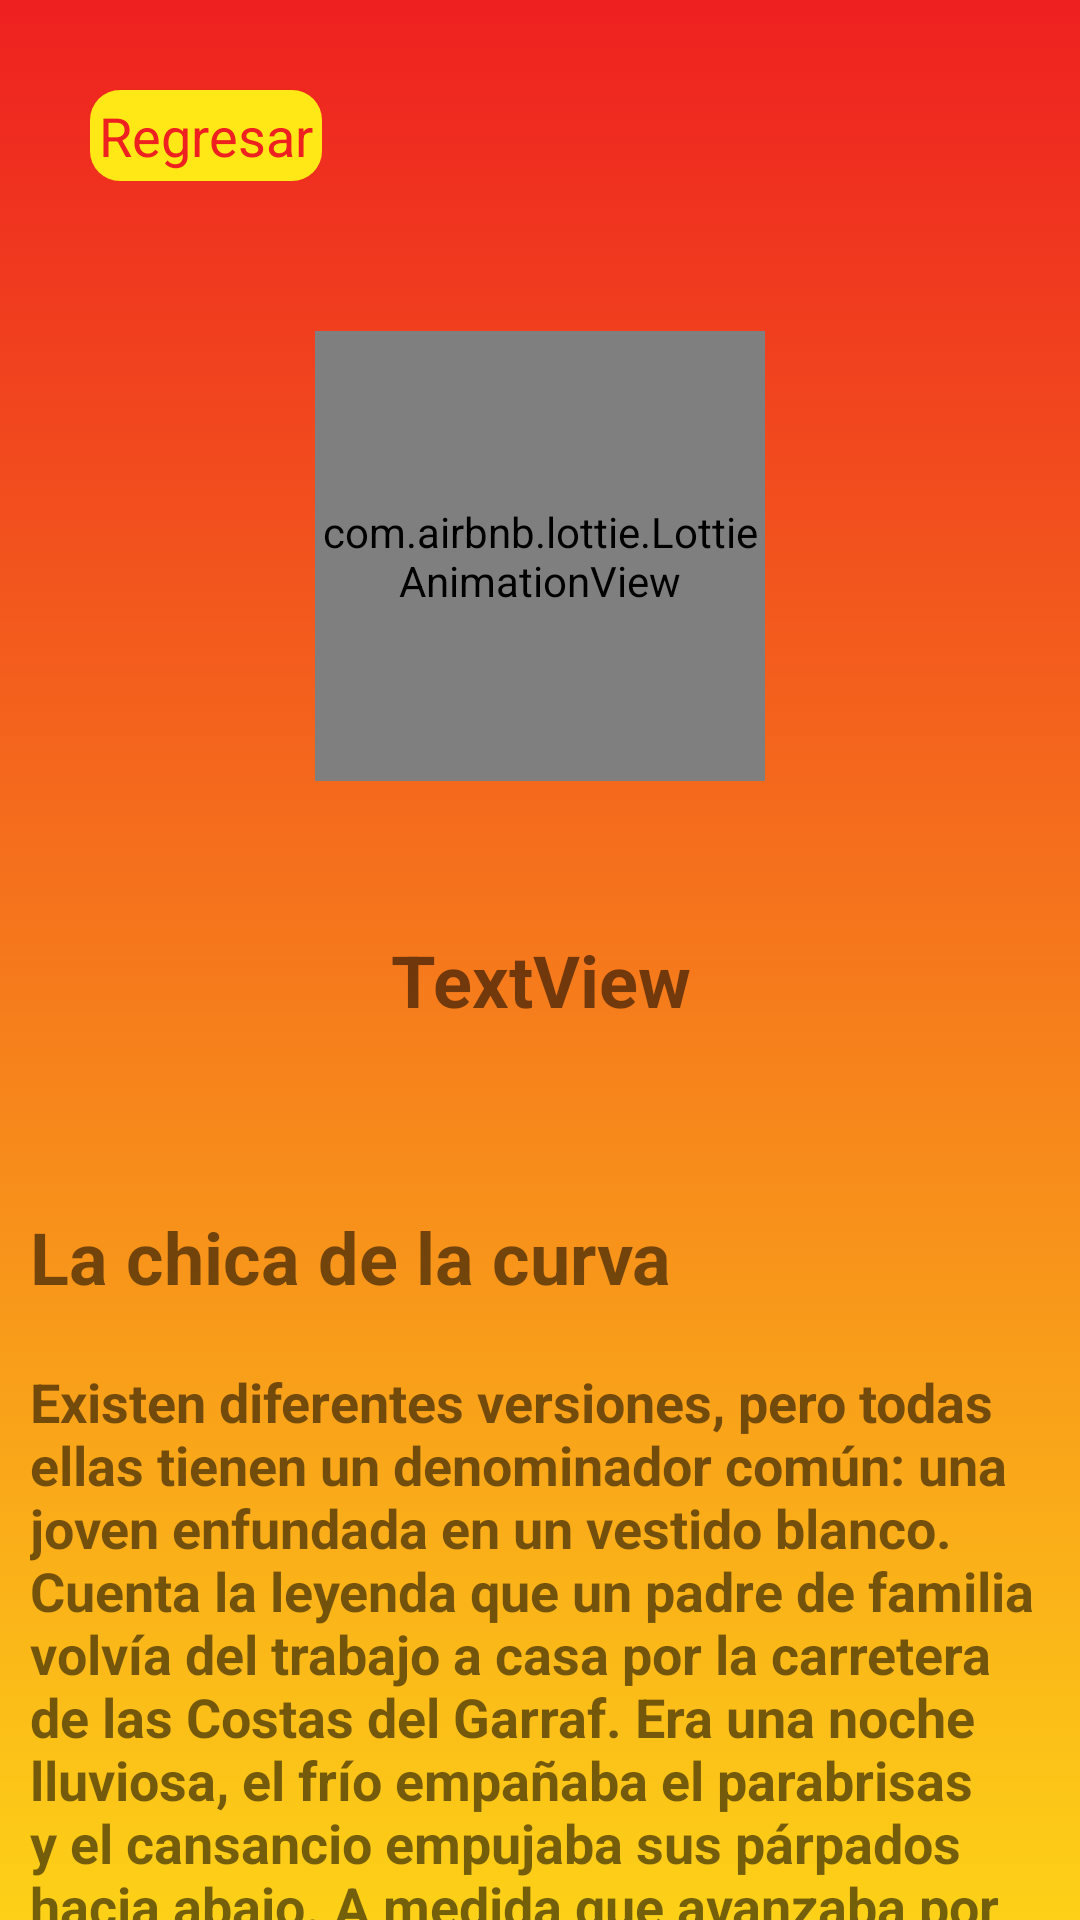

Here is an Android app screen rendered from its layout file. Give the layout XML and the strings, colors and styles it references.
<!-- AndroidManifest.xml: application theme AppTheme -->
<!-- res/layout/activity_terror.xml -->
<?xml version="1.0" encoding="utf-8"?>
<androidx.core.widget.NestedScrollView xmlns:android="http://schemas.android.com/apk/res/android"
    xmlns:app="http://schemas.android.com/apk/res-auto"
    xmlns:tools="http://schemas.android.com/tools"
    android:layout_width="match_parent"
    android:layout_height="match_parent"
    android:fillViewport="true">

    <androidx.constraintlayout.widget.ConstraintLayout
        android:layout_width="match_parent"
        android:layout_height="match_parent"
        android:background="@drawable/fondo"
        tools:context=".TerrorActivity">

        <com.airbnb.lottie.LottieAnimationView
            android:id="@+id/animation_view"
            android:layout_width="150dp"
            android:layout_height="150dp"
            android:layout_margin="10dp"
            app:layout_constraintEnd_toEndOf="parent"
            app:layout_constraintStart_toStartOf="parent"
            app:layout_constraintTop_toBottomOf="@+id/textView2"
            app:lottie_autoPlay="true"
            app:lottie_loop="true"
            app:lottie_rawRes="@raw/terror"></com.airbnb.lottie.LottieAnimationView>

        <TextView
            android:id="@+id/textView2"
            android:layout_width="wrap_content"
            android:layout_height="wrap_content"
            android:layout_marginStart="161dp"
            android:layout_marginTop="60dp"
            android:layout_marginEnd="212dp"
            android:text="Terror"
            android:textColor="#FFFFFF"
            android:textSize="30sp"
            android:textStyle="bold"
            app:layout_constraintEnd_toEndOf="parent"
            app:layout_constraintHorizontal_bias="0.0"
            app:layout_constraintStart_toStartOf="parent"
            app:layout_constraintTop_toTopOf="parent" />

        <TextView
            android:id="@+id/tvRegresar"
            android:layout_width="wrap_content"
            android:layout_height="wrap_content"
            android:layout_marginStart="30dp"
            android:layout_marginTop="30dp"
            android:background="@drawable/regresar"
            android:padding="3dp"
            android:text="Regresar"
            android:textColor="@color/colorPrimary"
            android:textSize="18sp"
            app:layout_constraintStart_toStartOf="parent"
            app:layout_constraintTop_toTopOf="parent" />

        <TextView
            android:id="@+id/txtBien1"
            android:layout_width="wrap_content"
            android:layout_height="wrap_content"
            android:layout_marginTop="50dp"
            android:text="TextView"
            android:textAlignment="center"
            android:textSize="24sp"
            android:textStyle="bold"
            app:layout_constraintEnd_toEndOf="parent"
            app:layout_constraintStart_toStartOf="parent"
            app:layout_constraintTop_toBottomOf="@+id/animation_view" />

        <LinearLayout
            android:layout_width="match_parent"
            android:layout_height="300dp"
            android:layout_marginTop="50dp"
            android:layout_marginBottom="30dp"
            android:orientation="vertical"
            app:layout_constraintBottom_toBottomOf="parent"
            app:layout_constraintEnd_toEndOf="parent"
            app:layout_constraintStart_toStartOf="parent"
            app:layout_constraintTop_toBottomOf="@+id/txtBien1">


            <TextView
                android:id="@+id/textView8"
                android:layout_width="match_parent"
                android:layout_height="wrap_content"
                android:padding="10dp"
                android:text="La chica de la curva"
                android:textSize="24sp"
                android:textStyle="bold" />

            <androidx.core.widget.NestedScrollView
                android:layout_width="match_parent"
                android:layout_height="match_parent">

                <TextView
                    android:id="@+id/textView9"
                    android:layout_width="match_parent"
                    android:layout_height="wrap_content"
                    android:padding="10dp"
                    android:text="Existen diferentes versiones, pero todas ellas tienen un denominador común: una joven enfundada en un vestido blanco. Cuenta la leyenda que un padre de familia volvía del trabajo a casa por la carretera de las Costas del Garraf. Era una noche lluviosa, el frío empañaba el parabrisas y el cansancio empujaba sus párpados hacia abajo. A medida que avanzaba por la carretera, las gotas golpeaban con más violencia los cristales de su coche, que perdía estabilidad en el serpenteante trazado del asfalto.  El hombre agudizó los sentidos y redujo la marcha. En ese mismo instante, los faros del vehículo iluminaron la figura de una chica que, empapada por la lluvia, esperaba inmóvil a que algún conductor se apiadara de ella y la llevara a su destino. Sin dudarlo ni un momento, frenó en seco y la invitó a subir. Ella aceptó de inmediato, y mientras se sentaba en el lugar del copiloto, el chofer se fijó en su vestimenta. Llevaba un vestido blanco de algodón arrugado y manchado de barro. Por su pelo enmarañado, parecía que llevaba un buen rato esperando.  Reanudó el viaje y empezaron una distendida conversación en la que la chica esquivó en varias ocasiones la historia de cómo había llegado hasta aquel lugar. Hasta que llegó el momento idóneo. Con una voz fría y cortante, le pidió que redujera la velocidad hasta casi detener el vehículo. “Es una curva muy cerrada”, le advirtió. El hombre siguió su consejo y, cuando vio lo peligroso que podría haber sido, le dio las gracias. Ella, con voz cortante y fría, le espetó: “No me lo agradezcas, es mi misión. En esa curva me maté yo hace más de 25 años. Era una noche como ésta.” Un escalofrío recorrió la espalda del hombre y erizó su piel. Cuando giró la vista hacia el copiloto, la joven ya no estaba. El asiento, sin embargo, seguía húmedo."
                    android:textSize="18sp"
                    android:textStyle="bold" />
            </androidx.core.widget.NestedScrollView>
        </LinearLayout>
    </androidx.constraintlayout.widget.ConstraintLayout>
</androidx.core.widget.NestedScrollView>
<!-- resources referenced by this layout -->
<resources>
  <color name="colorPrimary">#EE2020</color>
  <!-- drawable fondo (drawable) -->
  <?xml version="1.0" encoding="utf-8"?>
  <selector xmlns:android="http://schemas.android.com/apk/res/android">
      <item>
          <shape android:shape="rectangle">
              <gradient android:startColor="@color/colorPrimaryDark"
                  android:endColor="@color/colorPrimary"
                  android:angle="90">
              </gradient>
          </shape>
      </item>
  </selector>
  <!-- drawable regresar (drawable) -->
  <?xml version="1.0" encoding="utf-8"?>
  <selector xmlns:android="http://schemas.android.com/apk/res/android">
      <item>
          <shape android:shape="rectangle">
              <solid android:color="@color/colorPrimaryDark"></solid>
              <corners android:radius="10dp"></corners>
          </shape>
      </item>
  </selector>
  <style name="AppTheme" parent="Theme.AppCompat.Light.DarkActionBar">
          
          <item name="colorPrimary">@color/colorPrimary</item>
          <item name="colorPrimaryDark">@color/colorPrimaryDark</item>
          <item name="colorAccent">@color/colorAccent</item>
      </style>
  <color name="colorPrimaryDark">#FFE816</color>
  <color name="colorAccent">#CFD8DC</color>
</resources>
